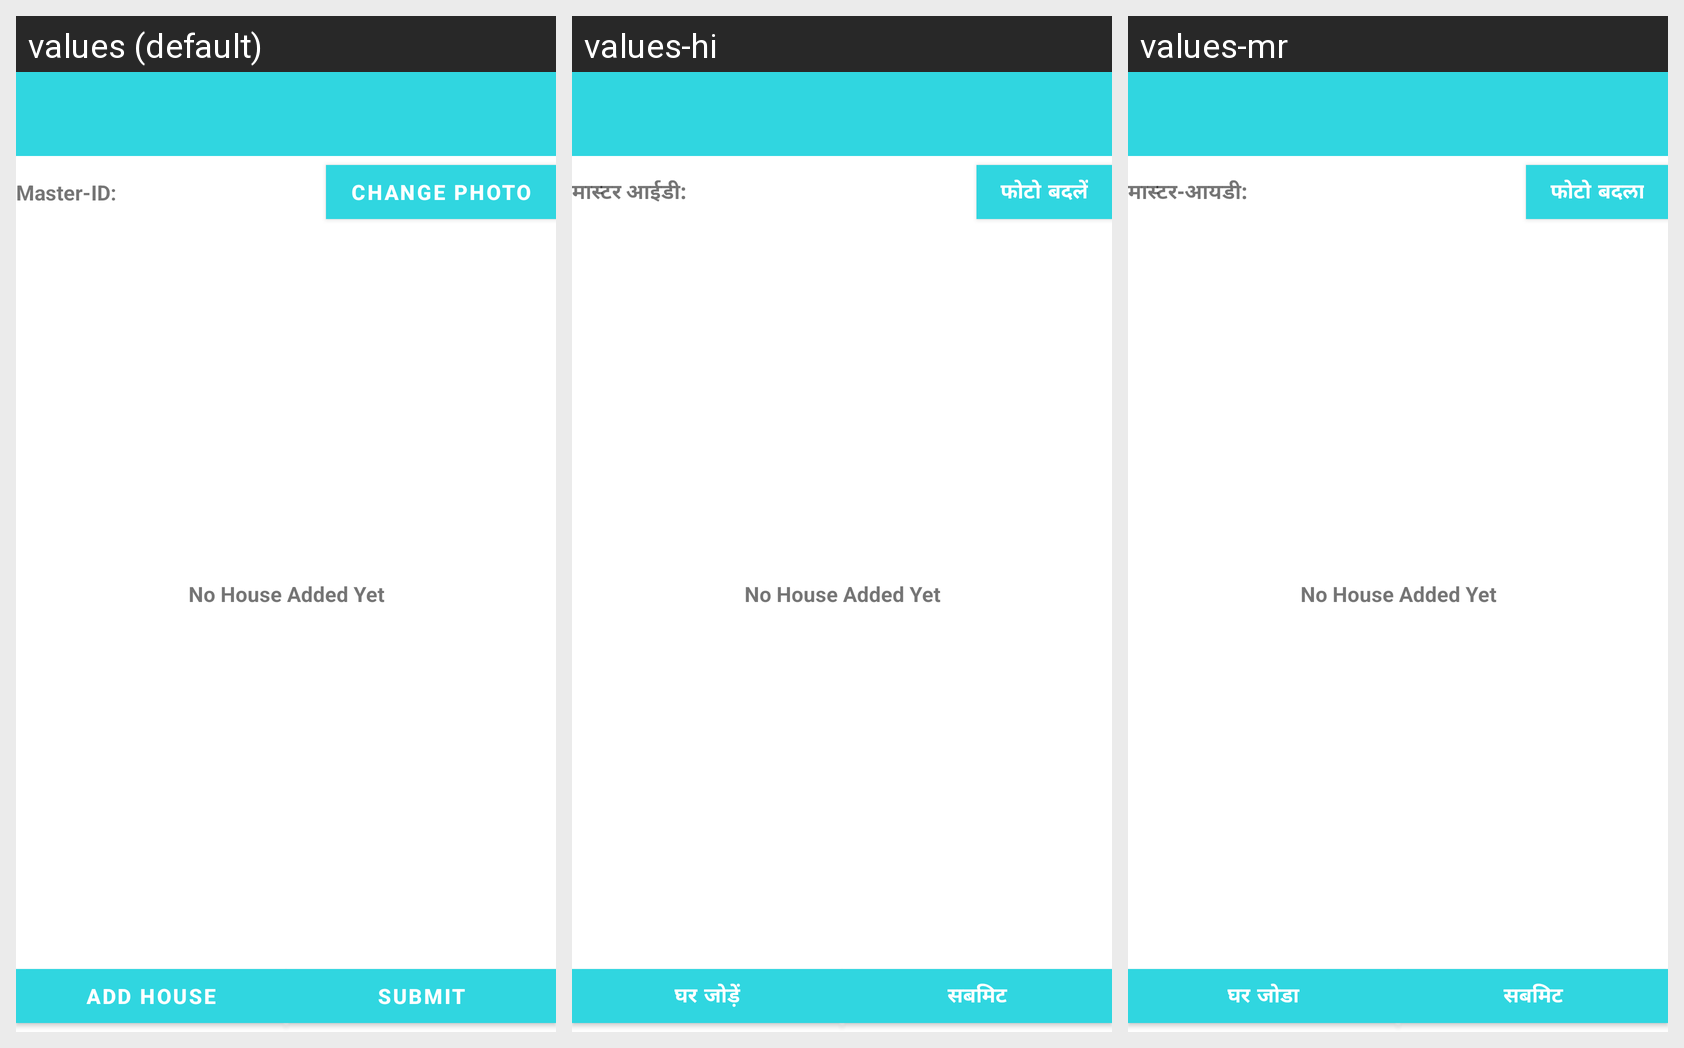

Here is an Android app screen in its default locale and in the app's own translations. Write out the translated-string differences for the strings that appear on this screen.
Android screen res/layout/activity_master_plate.xml rendered under 3 locales, left to right: values (default), values-hi, values-mr. Device: Nexus 5 (rendered at 1080×1920; each locale shown at half size, 540×960, under a caption strip naming it); theme AppTheme.
Strings drawn on this screen, with the default value and each locale's value (text and hints the layout hard-codes, and strings that could not be matched under every locale, appear in the picture but are not listed):

master_id
  values: Master-ID: 
  values-hi: मास्टर आईडी: 
  values-mr: मास्टर-आयडी: 

change_photo
  values: Change Photo
  values-hi: फोटो बदलें
  values-mr: फोटो बदला

add_house
  values: Add House
  values-hi: घर जोड़ें
  values-mr: घर जोडा

submit_txt
  values: Submit
  values-hi: सबमिट
  values-mr: सबमिट
